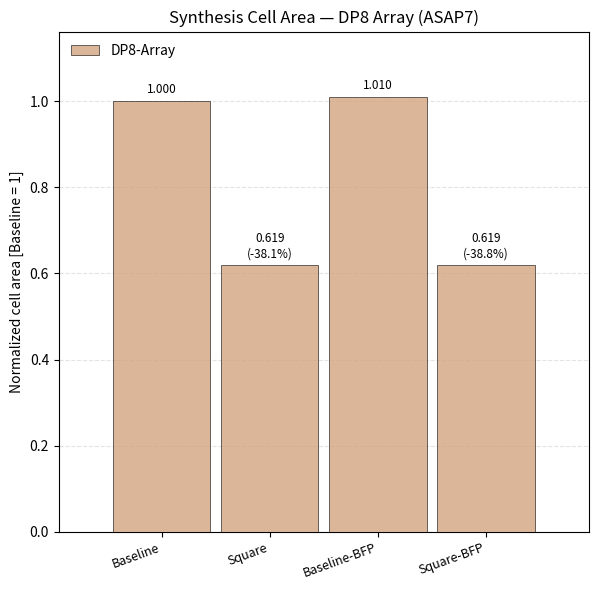

The matplotlib source for this figure: (Note: this script raises an exception after producing the figure.)
# -----------------------------------------------------------------------------
# Author: Simone Machetti
#
# Description:
#   Bar chart of synthesized cell area at the DOT-PRODUCT level for the four PE
#   variants - baseline (dp_8), square (dp_8_sqr), BFP (dp_8) and square-BFP
#   (dp_8_sqr). Scope is the array of 16 dot-product cores inside one PE, i.e.
#   the arithmetic core alone, with no reduction tree and no accumulator. Values
#   are the sum of the 16 instances measured inside each PE with the module
#   boundaries preserved (imp/{pe,pe_sqr,pe_bfp,pe_sqr_bfp}_hier_syn, produced by
#   scripts/run_syn_pe_area.sh); the standalone dp_8 / dp_8_sqr runs cross-check
#   them. Bars are NORMALIZED to the baseline DP8 array so the chart carries the
#   ratio and not the absolute micron figure. The BFP variants reuse the integer
#   core unchanged, so their bars land on their integer counterparts - that is
#   the result, not a plotting artefact. Absolute values are collected in
#   doc/data/res_syn_pe_area.xlsx. Writes hist_syn_dp_area.png next to this.
# -----------------------------------------------------------------------------

from pathlib import Path
import matplotlib
matplotlib.use("Agg")
import matplotlib.pyplot as plt
from matplotlib.patches import Patch

AREA = {
    "Baseline":     3059.730,
    "Square":       1892.601,
    "Baseline-BFP": 3091.572,
    "Square-BFP":   1892.601,
}

VARIANTS = ["Baseline", "Square", "Baseline-BFP", "Square-BFP"]
CORRESP = {"Square": "Baseline", "Square-BFP": "Baseline-BFP"}
COLORS = {"DP8-Array": "#d4a480cc"}

PITCH, WIDTH = 0.80, 0.72
SIDE_MARGIN = 0.40
UNITS_PER_IN = 0.74312
AXES_MARGIN_IN = 0.8128

XSPAN = (len(VARIANTS) - 1) * PITCH + WIDTH + 2 * SIDE_MARGIN
FIG_W = XSPAN / UNITS_PER_IN + AXES_MARGIN_IN

norm = {v: AREA[v] / AREA["Baseline"] for v in VARIANTS}
tot = [norm[v] for v in VARIANTS]

x = [bi * PITCH for bi in range(len(VARIANTS))]

fig, ax = plt.subplots(figsize=(FIG_W, 6.0))
width = WIDTH

for xi, v in zip(x, VARIANTS):
    ax.bar(xi, norm[v], width, color=COLORS["DP8-Array"],
           edgecolor="black", linewidth=0.4, zorder=3)

pad = 0.012 * max(tot)
for v, xi, t_ in zip(VARIANTS, x, tot):
    label = f"{t_:.3f}"
    if v in CORRESP:
        label += f"\n({t_ / norm[CORRESP[v]] - 1.0:+.1%})"
    ax.text(xi, t_ + pad, label, ha="center", va="bottom", fontsize=8.5)

ax.set_xticks(x)
ax.set_xticklabels(VARIANTS, rotation=20, ha="right", fontsize=9)

mid = 0.5 * (x[0] + x[-1])
ax.set_xlim(mid - XSPAN / 2, mid + XSPAN / 2)

ax.set_ylabel("Normalized cell area [Baseline = 1]")
ax.set_title("Synthesis Cell Area — DP8 Array (ASAP7)")
ax.set_ylim(0, max(tot) * 1.15)
ax.grid(axis="y", linestyle="--", alpha=0.35, zorder=0)

legend = [Patch(facecolor=COLORS["DP8-Array"], edgecolor="black", linewidth=0.4, label="DP8-Array")]
ax.legend(handles=legend, loc="upper left", frameon=False)

fig.tight_layout()
out = Path(__file__).with_name("hist_syn_dp_area.png")
fig.savefig(out, dpi=200, bbox_inches="tight")
print(f"saved {out}")
for v, t_ in zip(VARIANTS, tot):
    rel = f"  ({t_ / norm[CORRESP[v]] - 1:+.1%})" if v in CORRESP else ""
    print(f"{v:13s} norm={t_:6.3f}{rel:>10}   absolute={AREA[v]:9.3f} um^2")
